Run: headless pygame with SDL's dummy video driver; simulated clock (each Clock.tick advances the game by its frame time, no real sleeping); random seed 0; keys injected as events and as key.get_pressed() state; no mouse input.
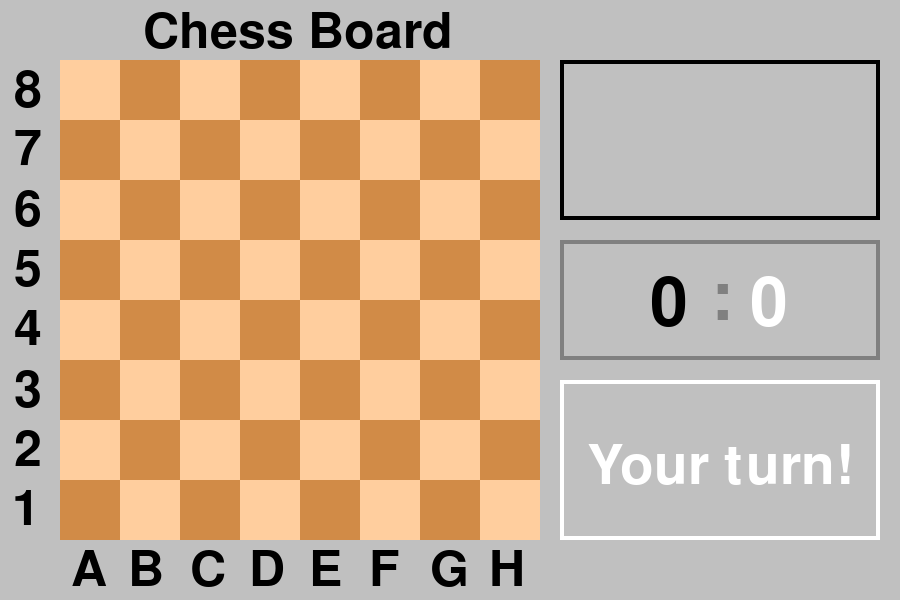
Frame 1 of 4 · flips 1–60 · no input
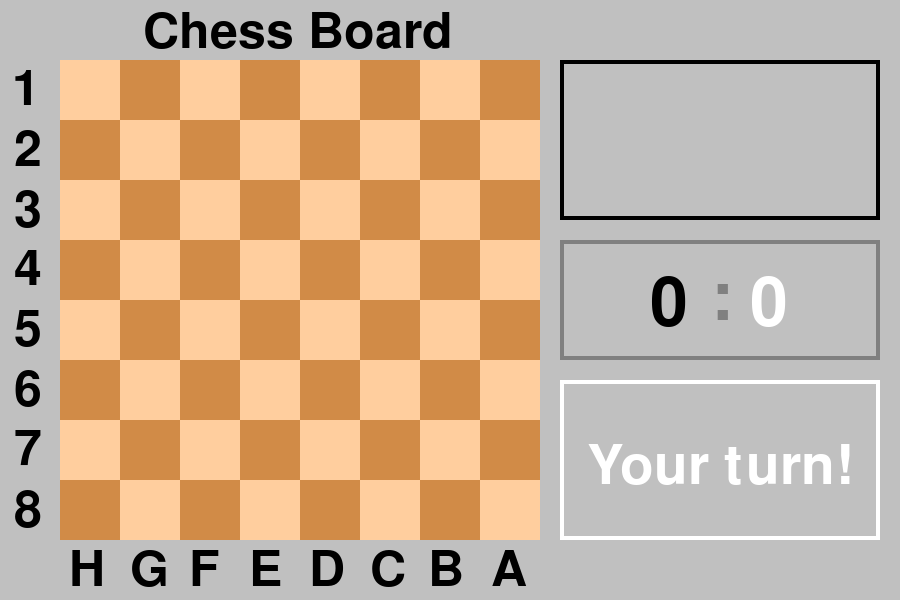
Frame 2 of 4 · flips 61–180 · tapped SPACE, RETURN · held RIGHT (→), D
Frame 3 of 4 · flips 181–300 · held DOWN (↓), S · screen unchanged from frame 2, image omitted
Frame 4 of 4 · flips 301–420 · held LEFT (←), A, UP (↑), W · screen unchanged from frame 3, image omitted

The pygame program that drew these frames:


import pygame
from pygame import freetype

pygame.init()

BACKGROUND_COLOR = (192, 192, 192)
BOARD1 =  (255, 206, 158)# 밝은 색
BOARD2 = (209, 139, 71) # 어두운 색
BLACK = (0, 0, 0)
WHITE = (255, 255, 255)
GRAY = (128, 128, 128)
score_white, score_black = 0, 0
game_count, game_count_temp = 0, 0

# 폰트 지정
freetype.init()
chess_font = freetype.Font(None, 50)
score_font = pygame.font.Font(None, 100)
turn_font = pygame.font.Font(None, 80)

# 보드판 그리기 (중심 좌표 : 30 + a) # pygame.draw.circle(screen, BLACK, (90, 90), 5)
def show_board(screen, font, flipped):
    select_color = {True: BOARD1, False: BOARD2}
    cur_color = True
    for row in range(8):
        for square in range(8):
            pygame.draw.rect(screen, select_color[cur_color], ((60 + (square * 60)), 60 + (row * 60), 60, 60))
            cur_color = not cur_color
        cur_color = not cur_color

    pygame.draw.rect(screen, BLACK, (560, 60, 320, 160), 4)
    pygame.draw.rect(screen, GRAY, (560, 240, 320, 120), 4)
    pygame.draw.rect(screen, WHITE, (560, 380, 320, 160), 4)

    for row in range(8):
        if flipped:
            font.render_to(screen, (15, 70 + (row * 60)), chr(49 + row))
        else:
            font.render_to(screen, (15, 70 + (row * 60)), chr(56 - row))
    for col in range(8):
        if flipped:
            font.render_to(screen, (72 + (col * 60), 550), chr(72 - col))
        else:
            font.render_to(screen, (72 + (col * 60), 550), chr(65 + col))

    font.render_to(screen, (145, 12), "Chess Board")

# 점수 명시
def show_score(screen, font, turn=""):
    global score_white, score_black, game_count, game_count_temp

    if game_count != game_count_temp:
        score_show_black = score_font.render(str(score_black), True, BLACK)
        score_show_white = score_font.render(str(score_white), True, WHITE)
        score_show_colon = score_font.render(':', True, GRAY)
        screen.blit(score_show_black, (650, 270))
        screen.blit(score_show_white, (750, 270))
        screen.blit(score_show_colon, (710, 265))
    else: # 제대로 구현하려면 checkmate 함수 필요
        if turn == "White":
            score_white += 1
            score_show_black = score_font.render(str(score_black), True, BLACK)
            score_show_white = score_font.render(str(score_white), True, WHITE)
            score_show_colon = score_font.render(':', True, GRAY)
            screen.blit(score_show_black, (650, 270))
            screen.blit(score_show_white, (750, 270))
            screen.blit(score_show_colon, (710, 265))
            game_count_temp += 1
        elif turn == "Black":
            score_show_black = score_font.render(str(score_black), True, BLACK)
            score_show_white = score_font.render(str(score_white), True, WHITE)
            score_show_colon = score_font.render(':', True, GRAY)
            screen.blit(score_show_black, (650, 270))
            screen.blit(score_show_white, (750, 270))
            screen.blit(score_show_colon, (710, 265))
            game_count_temp += 1
        else:
            score_show_black = score_font.render(str(score_black), True, BLACK)
            score_show_white = score_font.render(str(score_white), True, WHITE)
            score_show_colon = score_font.render(':', True, GRAY)
            screen.blit(score_show_black, (650, 270))
            screen.blit(score_show_white, (750, 270))
            screen.blit(score_show_colon, (710, 265))

# 누구의 턴인지 명시
def show_turn(screen, font, turn="White"):
    if turn == "Black": # 검은색 턴
        score_turn = turn_font.render("Your turn!", True, BLACK)
        screen.blit(score_turn, (587, 120))
    elif turn == "White":
        score_turn = turn_font.render("Your turn!", True, WHITE)
        screen.blit(score_turn, (587, 440))

# 체크메이트
def checkmate(screen, font, turn, ):
    pass

def main():
    flipped = False

    # 화면 설정
    screen_width = 900
    screen_height = 600
    screen = pygame.display.set_mode((screen_width, screen_height))

    # 게임 이름
    pygame.display.set_caption("체스게임")

    # 게임 시작
    running = True 
    while running:
        for event in pygame.event.get(): 
            if event.type == pygame.QUIT:
                running = False
            
            if event.type == pygame.KEYDOWN:
                if event.key == pygame.K_SPACE: # 스페이스 바 누르면 뒤집음
                    flipped = not flipped
        
        # 기본적인 정보 표시
        screen.fill(BACKGROUND_COLOR)
        show_board(screen, chess_font, flipped)
        show_score(screen, score_font)
        show_turn(screen, score_font)

        pygame.display.update()
        
    pygame.quit()

if __name__ == '__main__':
    main()
    
    
    
    
